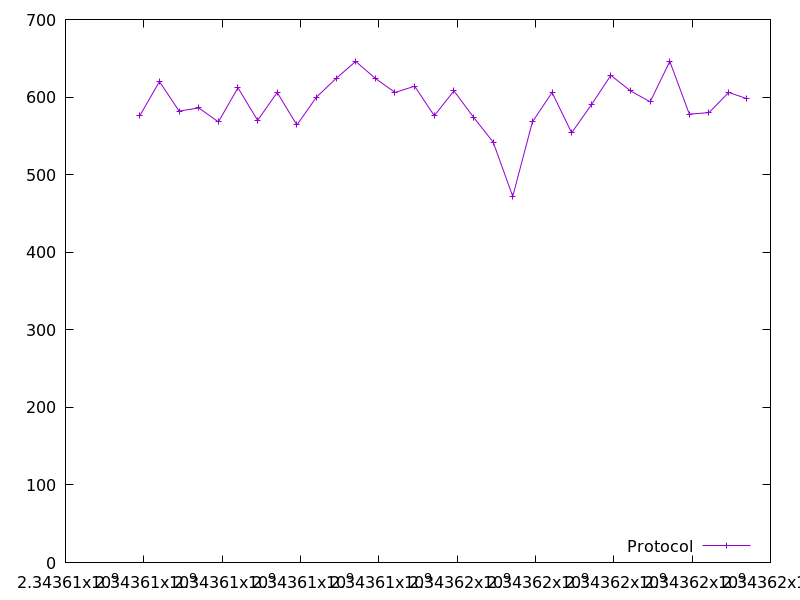

The table this chart was drawn from, first rows:
2343607896.7843533, 576.0
2343608399, 620.0
2343608901, 582.0
2343609403, 586.0
2343609904, 568.0
2343610404, 612.0
2343610905, 570.0
2343611405, 606.0
2343611907, 564.0
2343612409, 600.0
2343612909, 624.0
2343613410, 646.0
2343613911, 624.0
2343614413, 606.0
2343614914, 614.0
2343615416, 576.0
2343615919, 608.0
2343616418, 574.0
2343616919, 542.0
2343617420, 472.0
2343617921, 568.0
2343618423, 606.0
2343618924, 554.0
2343619426, 590.0
2343619925, 628.0
2343620427, 608.0
2343620928, 594.0
2343621430, 646.0
2343621930, 578.0
2343622431, 580.0
2343622934, 606.0
2343623398, 598.0
